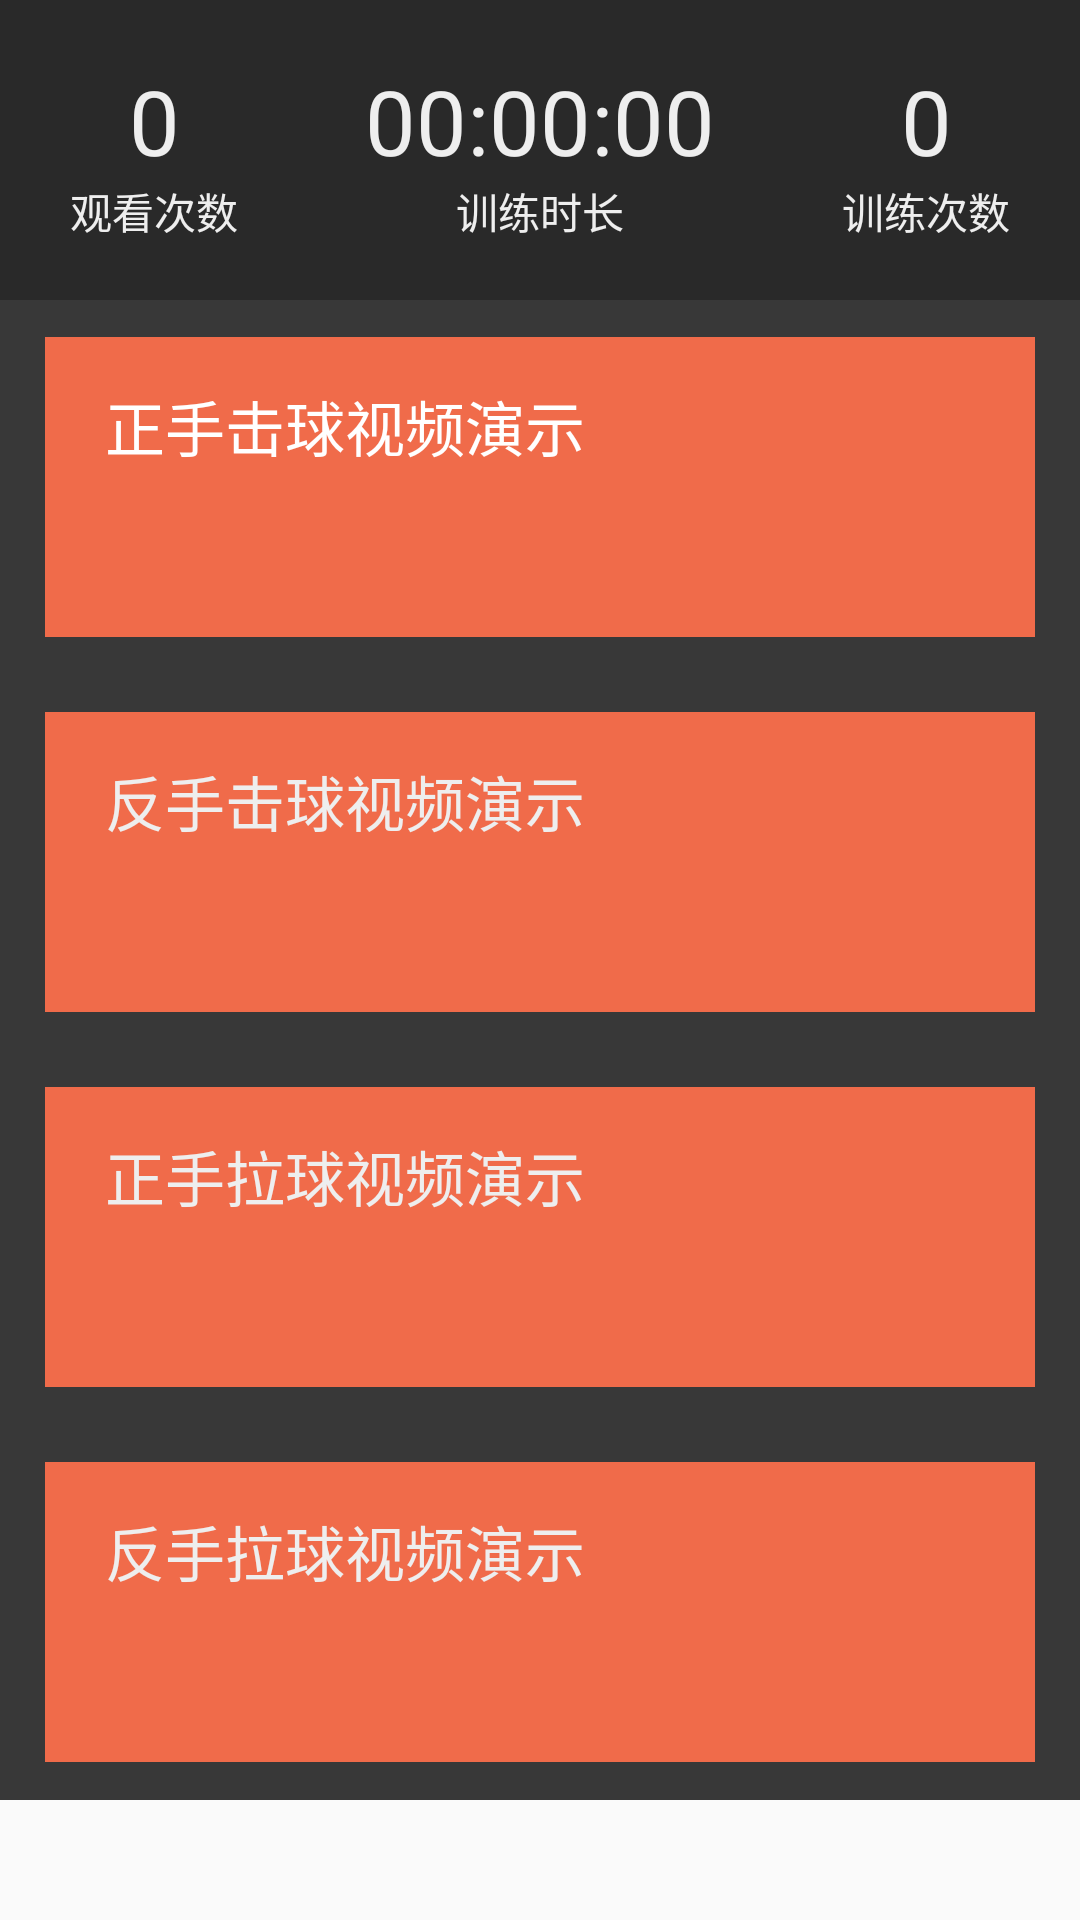

Here is an Android app screen rendered from its layout file. Give the layout XML and the strings, colors and styles it references.
<!-- AndroidManifest.xml: application theme AppTheme -->
<!-- res/layout/activity_main2_page5.xml -->
<?xml version="1.0" encoding="utf-8"?>
<RelativeLayout xmlns:android="http://schemas.android.com/apk/res/android"
    android:orientation="vertical" android:layout_width="match_parent"
    android:layout_height="match_parent">


    <LinearLayout
        android:id="@+id/LinearLayout_on_nested"
        android:layout_width="match_parent"
        android:layout_height="100dp"
        android:orientation="horizontal"
        android:background="@color/main_back_color_deepdark">

        <RelativeLayout
            android:id="@+id/relative_HaveWatchedTimes"
            android:layout_width="match_parent"
            android:layout_height="match_parent"
            android:layout_weight="1">

            <TextView
                android:id="@+id/textView_HaveWatchedTimes"
                android:layout_width="match_parent"
                android:layout_height="60dp"
                android:layout_alignParentStart="true"
                android:layout_alignParentTop="true"
                android:text="0"
                android:textSize="30dp"
                android:textColor="@color/color_eeeeee"
                android:textAlignment="center"
                android:paddingTop="20dp"/>

            <TextView
                android:id="@+id/textView_guankancishu"
                android:layout_width="match_parent"
                android:layout_height="40dp"
                android:layout_alignParentBottom="true"
                android:layout_alignParentStart="true"
                android:textColor="@color/color_eeeeee"
                android:text="观看次数"
                android:textAlignment="center"/>
        </RelativeLayout>

        <RelativeLayout
            android:id="@+id/relative_TrainingTime"
            android:layout_width="match_parent"
            android:layout_height="match_parent"
            android:layout_weight="0.8">

            <TextView
                android:id="@+id/textView_xunlianshichang"
                android:layout_width="match_parent"
                android:layout_height="40dp"
                android:layout_alignParentBottom="true"
                android:layout_alignParentStart="true"
                android:text="训练时长"
                android:textColor="@color/color_eeeeee"
                android:textAlignment="center"/>

            <TextView
                android:id="@+id/textView_TrainingTime"
                android:layout_width="match_parent"
                android:layout_height="60dp"
                android:layout_alignParentStart="true"
                android:layout_alignParentTop="true"
                android:text="00:00:00"
                android:textSize="30dp"
                android:textColor="@color/color_eeeeee"
                android:textAlignment="center"
                android:paddingTop="20dp"/>
        </RelativeLayout>

        <RelativeLayout
            android:id="@+id/relative_TrainingTimes"
            android:layout_width="match_parent"
            android:layout_height="match_parent"
            android:layout_weight="1">

            <TextView
                android:id="@+id/textView_xunlliancishu"
                android:layout_width="match_parent"
                android:layout_height="40dp"
                android:layout_alignParentBottom="true"
                android:layout_alignParentStart="true"
                android:text="训练次数"
                android:textColor="@color/color_eeeeee"
                android:textAlignment="center"/>

            <TextView
                android:id="@+id/textView_TrainingTimes"
                android:layout_width="match_parent"
                android:layout_height="60dp"
                android:layout_alignParentStart="true"
                android:layout_alignParentTop="true"
                android:text="0"
                android:textSize="30dp"
                android:textColor="@color/color_eeeeee"
                android:textAlignment="center"
                android:paddingTop="20dp"/>
        </RelativeLayout>
    </LinearLayout>

    <android.support.v4.widget.NestedScrollView
        android:layout_width="match_parent"
        android:layout_height="wrap_content"
        android:id="@+id/nestedScrollView"
        android:layout_below="@+id/LinearLayout_on_nested"
        android:layout_alignParentStart="true">

        <LinearLayout
            android:id="@+id/linear_Page5"
            android:layout_width="match_parent"
            android:layout_height="500dp"
            android:background="@color/main_back_color_lightdark"
            android:minHeight="500dp"
            android:orientation="vertical">

            <RelativeLayout
                android:id="@+id/relative_ForeHandNormalHit"
                android:layout_width="match_parent"
                android:layout_height="match_parent"
                android:layout_weight="1">

                <RelativeLayout
                    android:id="@+id/inner_Relative_ForeHandNormalHit"
                    android:layout_width="330dp"
                    android:layout_height="100dp"
                    android:layout_centerHorizontal="true"
                    android:layout_centerVertical="true"
                    android:background="@color/main_deep_yellow">

                    <TextView
                        android:id="@+id/textView_zhengshoujiqiushipin"
                        android:layout_width="wrap_content"
                        android:layout_height="30dp"
                        android:layout_alignParentStart="true"
                        android:layout_alignParentTop="true"
                        android:layout_marginStart="20dp"
                        android:layout_marginTop="15dp"
                        android:text="正手击球视频演示"
                        android:textColor="@color/color_white"
                        android:textSize="20dp" />
                </RelativeLayout>
            </RelativeLayout>

            <RelativeLayout
                android:id="@+id/relative_BackHandNormalHit"
                android:layout_width="match_parent"
                android:layout_height="match_parent"
                android:layout_weight="1">

                <RelativeLayout
                    android:id="@+id/inner_Relative_BackHandNormalHit"
                    android:layout_width="330dp"
                    android:layout_height="100dp"
                    android:layout_centerHorizontal="true"
                    android:layout_centerVertical="true"
                    android:background="@color/main_deep_yellow">

                    <TextView
                        android:id="@+id/textView_fanshoujiqiushipin"
                        android:layout_width="wrap_content"
                        android:layout_height="30dp"
                        android:layout_alignParentStart="true"
                        android:layout_alignParentTop="true"
                        android:layout_marginStart="20dp"
                        android:layout_marginTop="15dp"
                        android:text="反手击球视频演示"
                        android:textColor="@color/color_eeeeee"
                        android:textSize="20dp" />
                </RelativeLayout>
            </RelativeLayout>

            <RelativeLayout
                android:id="@+id/relative_ForeHandLongHit"
                android:layout_width="match_parent"
                android:layout_height="match_parent"
                android:layout_weight="1">

                <RelativeLayout
                    android:id="@+id/inner_Relative_ForeHandLongHit"
                    android:layout_width="330dp"
                    android:layout_height="100dp"
                    android:layout_centerHorizontal="true"
                    android:layout_centerVertical="true"
                    android:background="@color/main_deep_yellow">

                    <TextView
                        android:id="@+id/textView_zhengshoulaqiushipin"
                        android:layout_width="wrap_content"
                        android:layout_height="30dp"
                        android:layout_alignParentStart="true"
                        android:layout_alignParentTop="true"
                        android:layout_marginStart="20dp"
                        android:layout_marginTop="15dp"
                        android:text="正手拉球视频演示"
                        android:textColor="@color/color_eeeeee"
                        android:textSize="20dp" />
                </RelativeLayout>
            </RelativeLayout>

            <RelativeLayout
                android:id="@+id/relative_BackHandLongHit"
                android:layout_width="match_parent"
                android:layout_height="match_parent"
                android:layout_weight="1">

                <RelativeLayout
                    android:id="@+id/inner_Relative_BackHandLongHit"
                    android:layout_width="330dp"
                    android:layout_height="100dp"
                    android:layout_centerHorizontal="true"
                    android:layout_centerVertical="true"
                    android:background="@color/main_deep_yellow">

                    <TextView
                        android:id="@+id/textView_fanshoulaqiushipin"
                        android:layout_width="wrap_content"
                        android:layout_height="30dp"
                        android:layout_alignParentStart="true"
                        android:layout_alignParentTop="true"
                        android:layout_marginStart="20dp"
                        android:layout_marginTop="15dp"
                        android:text="反手拉球视频演示"
                        android:textColor="@color/color_eeeeee"
                        android:textSize="20dp" />
                </RelativeLayout>
            </RelativeLayout>
        </LinearLayout>
    </android.support.v4.widget.NestedScrollView>

</RelativeLayout>
<!-- resources referenced by this layout -->
<resources>
  <color name="color_eeeeee">#EEEEEE</color>
  <color name="color_white">#FFFFFF</color>
  <color name="main_back_color_deepdark">#292929</color>
  <color name="main_back_color_lightdark">#383838</color>
  <color name="main_deep_yellow">#f06b4a</color>
  <style name="AppTheme" parent="Theme.AppCompat.Light">
          
          <item name="colorPrimary">#f08f4a</item>
          <item name="colorPrimaryDark">@color/colorPrimaryDark</item>
          <item name="colorAccent">@color/colorAccent</item>
          <item name="android:windowNoTitle">true</item>
      </style>
  <color name="colorPrimaryDark">#000000</color>
  <color name="colorAccent">#FF4081</color>
</resources>
